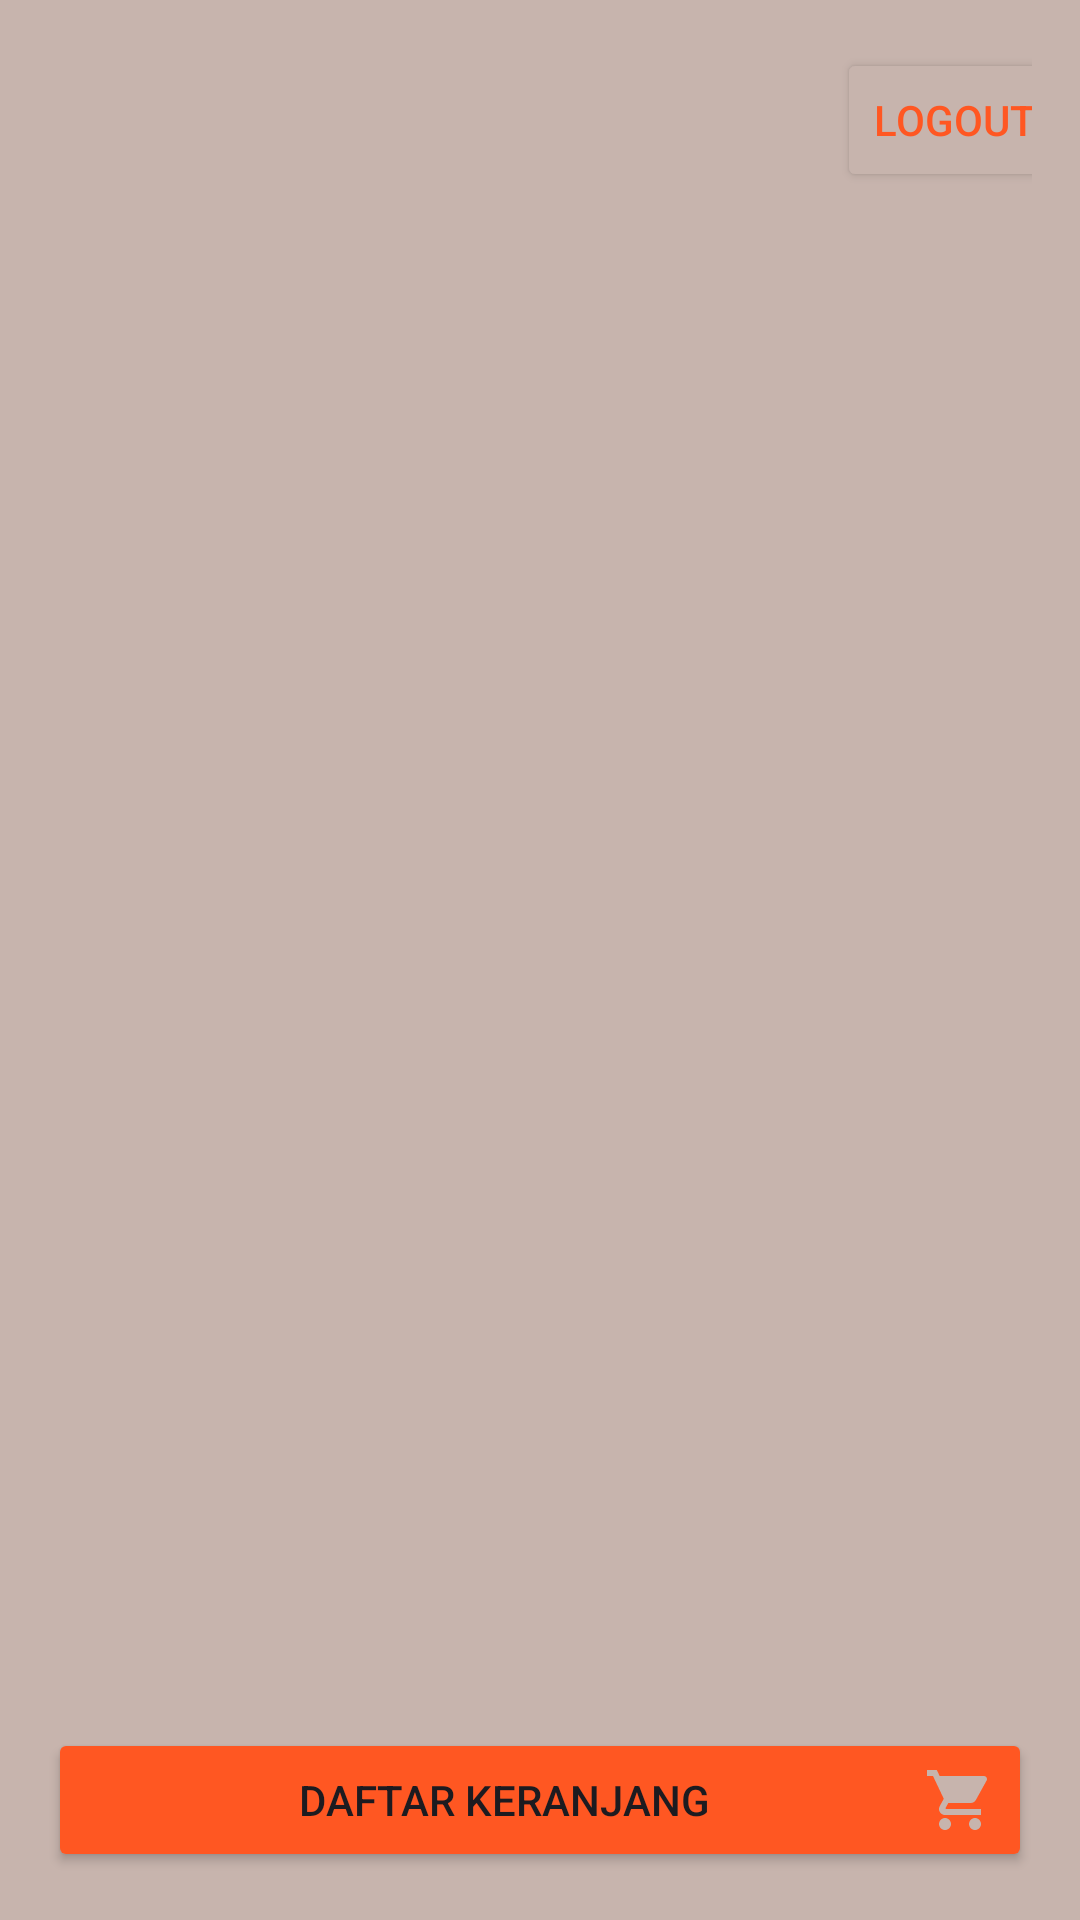

Android layout source for this screen:
<!-- AndroidManifest.xml: application theme Theme.Rifqiapk -->
<!-- res/layout/activity_main.xml -->
<?xml version="1.0" encoding="utf-8"?>
<LinearLayout xmlns:android="http://schemas.android.com/apk/res/android"
    xmlns:app="http://schemas.android.com/apk/res-auto"
    xmlns:tools="http://schemas.android.com/tools"
    android:id="@+id/main"
    android:layout_width="match_parent"
    android:layout_height="match_parent"
    tools:context=".ui.MainActivity"
    android:orientation="vertical"
    android:padding="16dp"
    android:background="@color/orange2"
    android:gravity="top|center_horizontal">

    <Button
        android:id="@+id/btnLogout"
        android:layout_width="wrap_content"
        android:layout_height="wrap_content"
        android:drawableEnd="@drawable/baseline_logout_24"
        android:contentDescription="logout"
        android:layout_marginBottom="5dp"
        android:text="Logout"
        android:textColor="@color/orange"
        android:layout_marginLeft="150dp"
        android:backgroundTint="@color/orange2"/>


    <androidx.recyclerview.widget.RecyclerView
        android:id="@+id/rvProducts"
        android:layout_width="match_parent"
        android:layout_height="0dp"
        android:layout_weight="1" />



    <Button
        android:id="@+id/btnCart"
        android:layout_width="match_parent"
        android:layout_height="wrap_content"
        android:text="Daftar Keranjang"
        android:layout_marginTop="16dp"
        android:backgroundTint="@color/orange"
        android:drawableEnd="@drawable/baseline_shopping_cart_24"/>


</LinearLayout>
<!-- resources referenced by this layout -->
<resources>
  <color name="orange">#FF5722</color>
  <color name="orange2">#C7B4AD</color>
  <!-- drawable baseline_logout_24 (drawable) -->
  <vector xmlns:android="http://schemas.android.com/apk/res/android" android:autoMirrored="true" android:height="24dp" android:tint="@color/orange" android:viewportHeight="24" android:viewportWidth="24" android:width="24dp">
        
      <path android:fillColor="@android:color/white" android:pathData="M17,7l-1.41,1.41L18.17,11H8v2h10.17l-2.58,2.58L17,17l5,-5zM4,5h8V3H4c-1.1,0 -2,0.9 -2,2v14c0,1.1 0.9,2 2,2h8v-2H4V5z"/>
      
  </vector>
  <!-- drawable baseline_shopping_cart_24 (drawable) -->
  <vector xmlns:android="http://schemas.android.com/apk/res/android" android:height="24dp" android:tint="@color/orange2" android:viewportHeight="24" android:viewportWidth="24" android:width="24dp">
        
      <path android:fillColor="@android:color/white" android:pathData="M7,18c-1.1,0 -1.99,0.9 -1.99,2S5.9,22 7,22s2,-0.9 2,-2 -0.9,-2 -2,-2zM1,2v2h2l3.6,7.59 -1.35,2.45c-0.16,0.28 -0.25,0.61 -0.25,0.96 0,1.1 0.9,2 2,2h12v-2L7.42,15c-0.14,0 -0.25,-0.11 -0.25,-0.25l0.03,-0.12 0.9,-1.63h7.45c0.75,0 1.41,-0.41 1.75,-1.03l3.58,-6.49c0.08,-0.14 0.12,-0.31 0.12,-0.48 0,-0.55 -0.45,-1 -1,-1L5.21,4l-0.94,-2L1,2zM17,18c-1.1,0 -1.99,0.9 -1.99,2s0.89,2 1.99,2 2,-0.9 2,-2 -0.9,-2 -2,-2z"/>
      
  </vector>
  <style name="Theme.Rifqiapk" parent="Base.Theme.Rifqiapk" />
  <style name="Base.Theme.Rifqiapk" parent="Theme.Material3.DayNight.NoActionBar">
          
          
      </style>
</resources>
